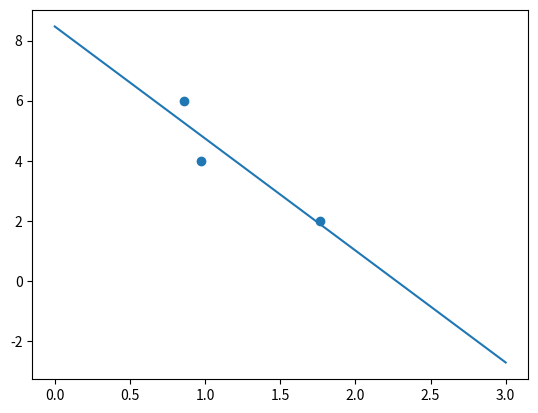

Python code for this plot:
import numpy as np
import matplotlib.pyplot as plt

def LinearLeastSquare(y_arr,x_arr):
    xx_arr = []
    yx_arr = []
    for i in range(len(x_arr)):
        xx_arr.append(x_arr[i]**2)
        yx_arr.append(x_arr[i]*y_arr[i])

    a0 = (np.sum(xx_arr) * np.sum(y_arr) - np.sum(yx_arr) * np.sum(x_arr))/(len(x_arr) * np.sum(xx_arr) - np.sum(x_arr)**2)
    a1 = (len(x_arr) * np.sum(yx_arr) - np.sum(x_arr) * np.sum(y_arr))/(len(x_arr) * np.sum(xx_arr) - np.sum(x_arr)**2)
    return a1,a0





def main():
    y_arr = [2,4,6]
    x_arr = [1.764,0.975, 0.8571]
    a1,a0 = LinearLeastSquare(y_arr, x_arr)
    print("a1 = {:.6f}\na0 = {:.6f}".format(a1,a0))
    x = np.linspace(0,3,10)
    y = a1*x + a0
    plt.scatter(x_arr, y_arr)
    plt.plot(x, y)
    plt.show()
    pass




if __name__ == "__main__":
    main()
    print("\n======================")    
    print(" Ngạc Anh Kiệt - 21020690")
    print("======================\n") 